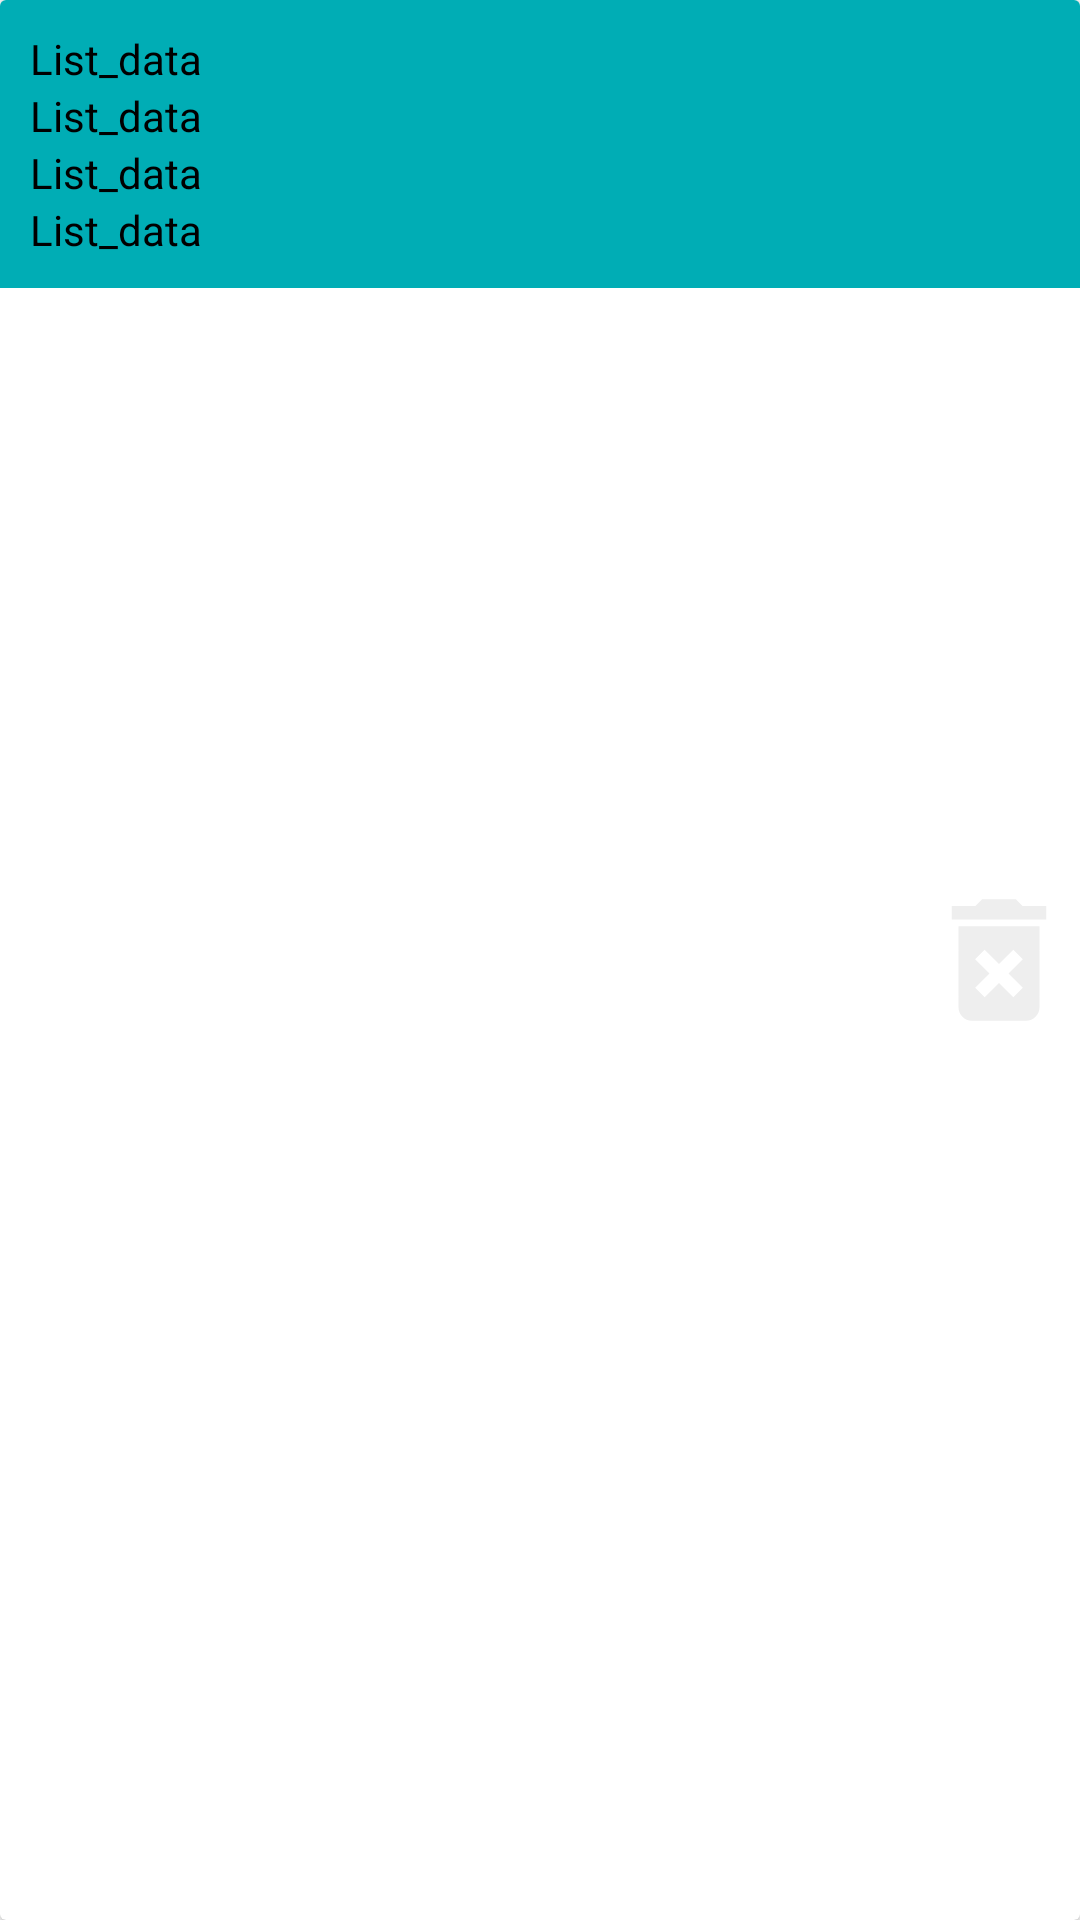

Produce the Android XML layout that renders to this screen, including the resource entries it uses.
<!-- AndroidManifest.xml: application theme Theme.19111036EkoBambangNuryanto -->
<!-- res/layout/list_data_leot.xml -->
<?xml version="1.0" encoding="utf-8"?>
<androidx.cardview.widget.CardView xmlns:android="http://schemas.android.com/apk/res/android"
    android:layout_width="match_parent"
    android:layout_height="wrap_content"
    android:layout_margin="5dp"
    android:background="@color/white">

    <LinearLayout
        android:layout_width="match_parent"
        android:layout_height="wrap_content"
        android:background="@color/IjoEko2"
        android:orientation="vertical"
        android:padding="10dp">

        <TextView
            android:id="@+id/tv_id"
            android:layout_width="match_parent"
            android:layout_height="match_parent"
            android:layout_weight="1"
            android:text="List_data"
            android:textColor="@color/black" />

        <TextView
            android:id="@+id/tv_name"
            android:layout_width="match_parent"
            android:layout_height="match_parent"
            android:layout_weight="1"
            android:text="List_data"
            android:textColor="@color/black" />

        <TextView
            android:id="@+id/tv_type"
            android:layout_width="match_parent"
            android:layout_height="match_parent"
            android:layout_weight="1"
            android:text="List_data"
            android:textColor="@color/black" />

        <TextView
            android:id="@+id/tv_price"
            android:layout_width="match_parent"
            android:layout_height="match_parent"
            android:layout_weight="1"
            android:text="List_data"
            android:textColor="@color/black" />

    </LinearLayout>

    <LinearLayout
        android:layout_width="wrap_content"
        android:layout_height="wrap_content"
        android:layout_gravity="end|center"
        android:orientation="vertical">


        <ImageButton
            android:id="@+id/tbl_hapus"
            android:layout_width="wrap_content"
            android:layout_height="wrap_content"
            android:background="@android:color/transparent"
            android:src="@drawable/ic_baseline_delete_forever_24" />

    </LinearLayout>

</androidx.cardview.widget.CardView>
<!-- resources referenced by this layout -->
<resources>
  <color name="IjoEko2">#00ADB5</color>
  <color name="black">#FF000000</color>
  <color name="white">#FFFFFFFF</color>
  <!-- drawable ic_baseline_delete_forever_24 (drawable) -->
  <vector xmlns:android="http://schemas.android.com/apk/res/android"
      android:width="54dp"
      android:height="54dp"
      android:tint="#EEEEEE"
      android:viewportWidth="24"
      android:viewportHeight="24">
      <path
          android:fillColor="@android:color/white"
          android:pathData="M6,19c0,1.1 0.9,2 2,2h8c1.1,0 2,-0.9 2,-2L18,7L6,7v12zM8.46,11.88l1.41,-1.41L12,12.59l2.12,-2.12 1.41,1.41L13.41,14l2.12,2.12 -1.41,1.41L12,15.41l-2.12,2.12 -1.41,-1.41L10.59,14l-2.13,-2.12zM15.5,4l-1,-1h-5l-1,1L5,4v2h14L19,4z" />
  </vector>
  <style name="Theme.19111036EkoBambangNuryanto" parent="Theme.MaterialComponents.DayNight.DarkActionBar">
          
          <item name="colorPrimary">@color/purple_500</item>
          <item name="colorPrimaryVariant">@color/purple_700</item>
          <item name="colorOnPrimary">@color/white</item>
          
          <item name="colorSecondary">@color/teal_200</item>
          <item name="colorSecondaryVariant">@color/teal_700</item>
          <item name="colorOnSecondary">@color/black</item>
          
          <item name="android:statusBarColor" tools:targetApi="l">?attr/colorPrimaryVariant</item>
          
      </style>
  <color name="purple_500">#FF6200EE</color>
  <color name="purple_700">#FF3700B3</color>
  <color name="teal_200">#FF03DAC5</color>
  <color name="teal_700">#FF018786</color>
</resources>
